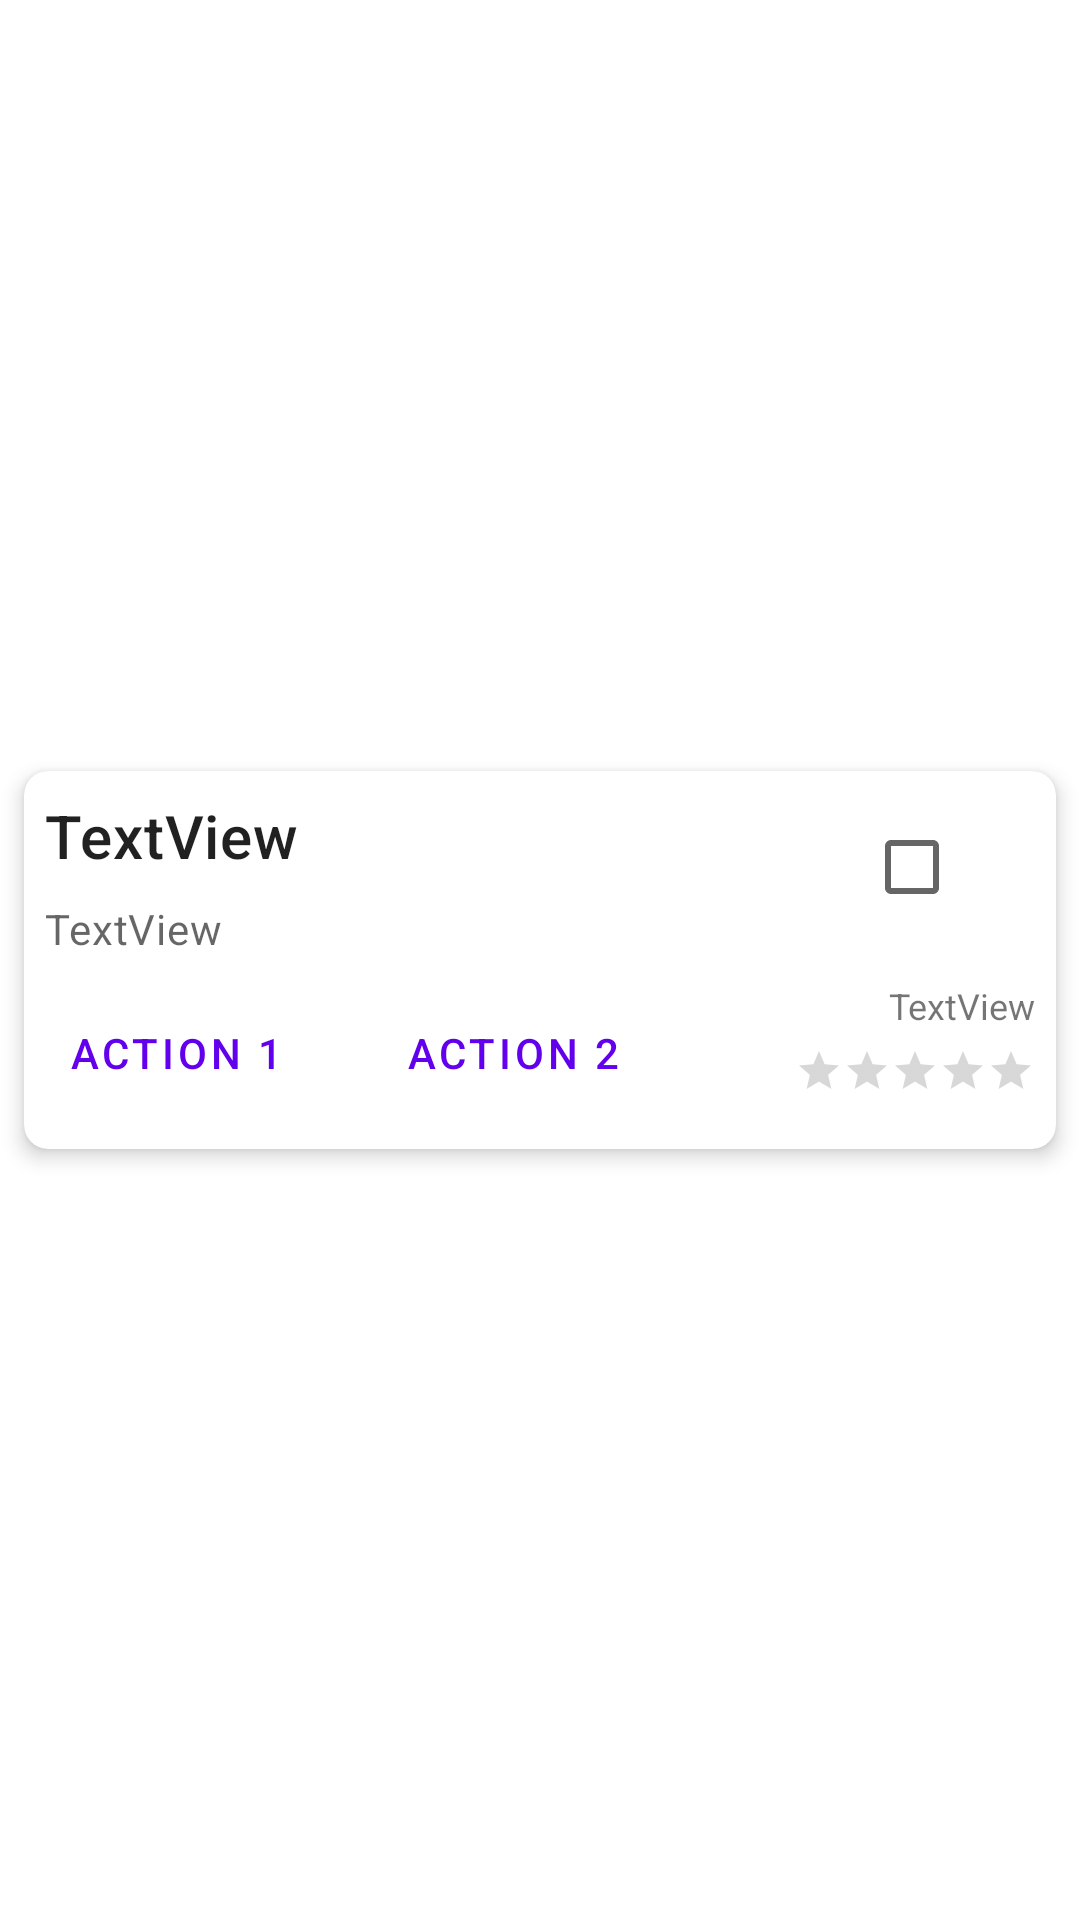

Here is an Android app screen rendered from its layout file. Give the layout XML and the strings, colors and styles it references.
<!-- AndroidManifest.xml: application theme AppTheme -->
<!-- res/layout/recycler_item_view.xml -->
<?xml version="1.0" encoding="utf-8"?>
<androidx.constraintlayout.widget.ConstraintLayout xmlns:android="http://schemas.android.com/apk/res/android"
    xmlns:app="http://schemas.android.com/apk/res-auto"
    android:layout_width="match_parent"
    android:layout_height="wrap_content"
    app:layout_behavior="@string/appbar_scrolling_view_behavior">

    <com.google.android.material.card.MaterialCardView
        android:layout_width="0dp"
        android:layout_height="wrap_content"
        android:layout_marginStart="8dp"
        android:layout_marginTop="8dp"
        android:layout_marginEnd="8dp"
        android:layout_marginBottom="8dp"

        app:cardCornerRadius="8dp"
        app:cardElevation="4dp"
        app:cardPreventCornerOverlap="true"
        app:layout_constraintBottom_toBottomOf="parent"
        app:layout_constraintEnd_toEndOf="parent"
        app:layout_constraintStart_toStartOf="parent"

        app:layout_constraintTop_toTopOf="parent">

        <androidx.constraintlayout.widget.ConstraintLayout
            android:layout_width="match_parent"
            android:layout_height="match_parent">

            <androidx.constraintlayout.widget.Guideline
                android:id="@+id/guideline"
                android:layout_width="wrap_content"
                android:layout_height="wrap_content"
                android:orientation="vertical"
                app:layout_constraintGuide_percent="0.02" />

            <androidx.constraintlayout.widget.Guideline
                android:id="@+id/guideline2"
                android:layout_width="wrap_content"
                android:layout_height="wrap_content"
                android:orientation="vertical"
                app:layout_constraintGuide_percent="0.98" />

            <androidx.constraintlayout.widget.Guideline
                android:id="@+id/guideline5"
                android:layout_width="wrap_content"
                android:layout_height="wrap_content"
                android:orientation="vertical"
                app:layout_constraintGuide_percent="0.65" />

            <ImageView
                android:id="@+id/monsterImageView"
                android:layout_width="0dp"
                android:layout_height="wrap_content"
                android:background="@color/colorPrimary"
                android:scaleType="centerInside"
                app:layout_constraintEnd_toEndOf="parent"
                app:layout_constraintHorizontal_bias="0.497"
                app:layout_constraintStart_toStartOf="parent"
                app:layout_constraintTop_toTopOf="parent"
                app:srcCompat="@drawable/monster_1" />

            <TextView
                android:id="@+id/monsterNameEditText"
                android:layout_width="0dp"
                android:layout_height="wrap_content"

                android:layout_marginTop="8dp"

                android:text="TextView"
                android:textAppearance="?attr/textAppearanceHeadline6"
                app:layout_constraintEnd_toEndOf="@+id/guideline2"
                app:layout_constraintStart_toStartOf="@+id/guideline"
                app:layout_constraintTop_toBottomOf="@+id/monsterImageView" />

            <TextView
                android:id="@+id/monsterDescriptionEditText"
                android:layout_width="0dp"
                android:layout_height="wrap_content"
                android:layout_marginTop="8dp"

                android:text="TextView"
                android:textAppearance="?attr/textAppearanceBody2"
                android:textColor="?android:attr/textColorSecondary"
                app:layout_constraintEnd_toEndOf="@+id/guideline2"
                app:layout_constraintStart_toStartOf="@+id/guideline"
                app:layout_constraintTop_toBottomOf="@+id/monsterNameEditText" />

            <Button
                android:id="@+id/actionButton1"
                style="@style/Widget.MaterialComponents.Button.TextButton"
                android:layout_width="0dp"
                android:layout_height="wrap_content"
                android:layout_marginTop="8dp"
                android:layout_marginEnd="4dp"
                android:layout_marginBottom="8dp"
                android:text="Action 1"
                android:textAlignment="viewStart"
                app:layout_constraintBottom_toBottomOf="parent"
                app:layout_constraintEnd_toStartOf="@+id/button2"
                app:layout_constraintStart_toStartOf="@+id/guideline"
                app:layout_constraintTop_toBottomOf="@+id/monsterDescriptionEditText" />

            <Button
                android:id="@+id/button2"
                style="@style/Widget.MaterialComponents.Button.TextButton"
                android:layout_width="0dp"
                android:layout_height="wrap_content"
                android:layout_marginStart="4dp"
                android:text="Action 2"
                android:textAlignment="viewStart"
                app:layout_constraintBottom_toBottomOf="@+id/actionButton1"
                app:layout_constraintEnd_toStartOf="@+id/guideline5"
                app:layout_constraintStart_toEndOf="@+id/actionButton1"
                app:layout_constraintTop_toTopOf="@+id/actionButton1" />

            <RatingBar
                android:id="@+id/monsterRatingBar"
                style="@android:style/Widget.Material.RatingBar.Small"
                android:layout_width="0dp"
                android:layout_height="wrap_content"
                android:max="5"
                android:numStars="5"
                app:layout_constraintEnd_toStartOf="@+id/guideline2"
                app:layout_constraintTop_toBottomOf="@+id/totalVotesTextView" />

            <TextView
                android:id="@+id/totalVotesTextView"
                android:layout_width="73dp"
                android:layout_height="22dp"
                android:text="TextView"
                android:textAlignment="textEnd"
                android:textSize="12sp"
                app:layout_constraintEnd_toStartOf="@+id/guideline2"
                app:layout_constraintTop_toTopOf="@+id/button2" />

            <CheckBox
                android:id="@+id/checkBox"
                android:layout_width="wrap_content"
                android:layout_height="wrap_content"
                android:layout_marginTop="8dp"
                android:layout_marginEnd="16dp"
                app:layout_constraintEnd_toEndOf="parent"
                app:layout_constraintTop_toTopOf="parent" />

        </androidx.constraintlayout.widget.ConstraintLayout>
    </com.google.android.material.card.MaterialCardView>
</androidx.constraintlayout.widget.ConstraintLayout>
<!-- resources referenced by this layout -->
<resources>
  <color name="colorPrimary">#6200EE</color>
  <style name="AppTheme" parent="Theme.MaterialComponents.Light.DarkActionBar">
          
          <item name="colorPrimary">@color/colorPrimary</item>
          <item name="colorPrimaryDark">@color/colorPrimaryDark</item>
          <item name="colorAccent">@color/colorAccent</item>
      </style>
  <color name="colorPrimaryDark">#3700B3</color>
  <color name="colorAccent">#03DAC5</color>
</resources>
